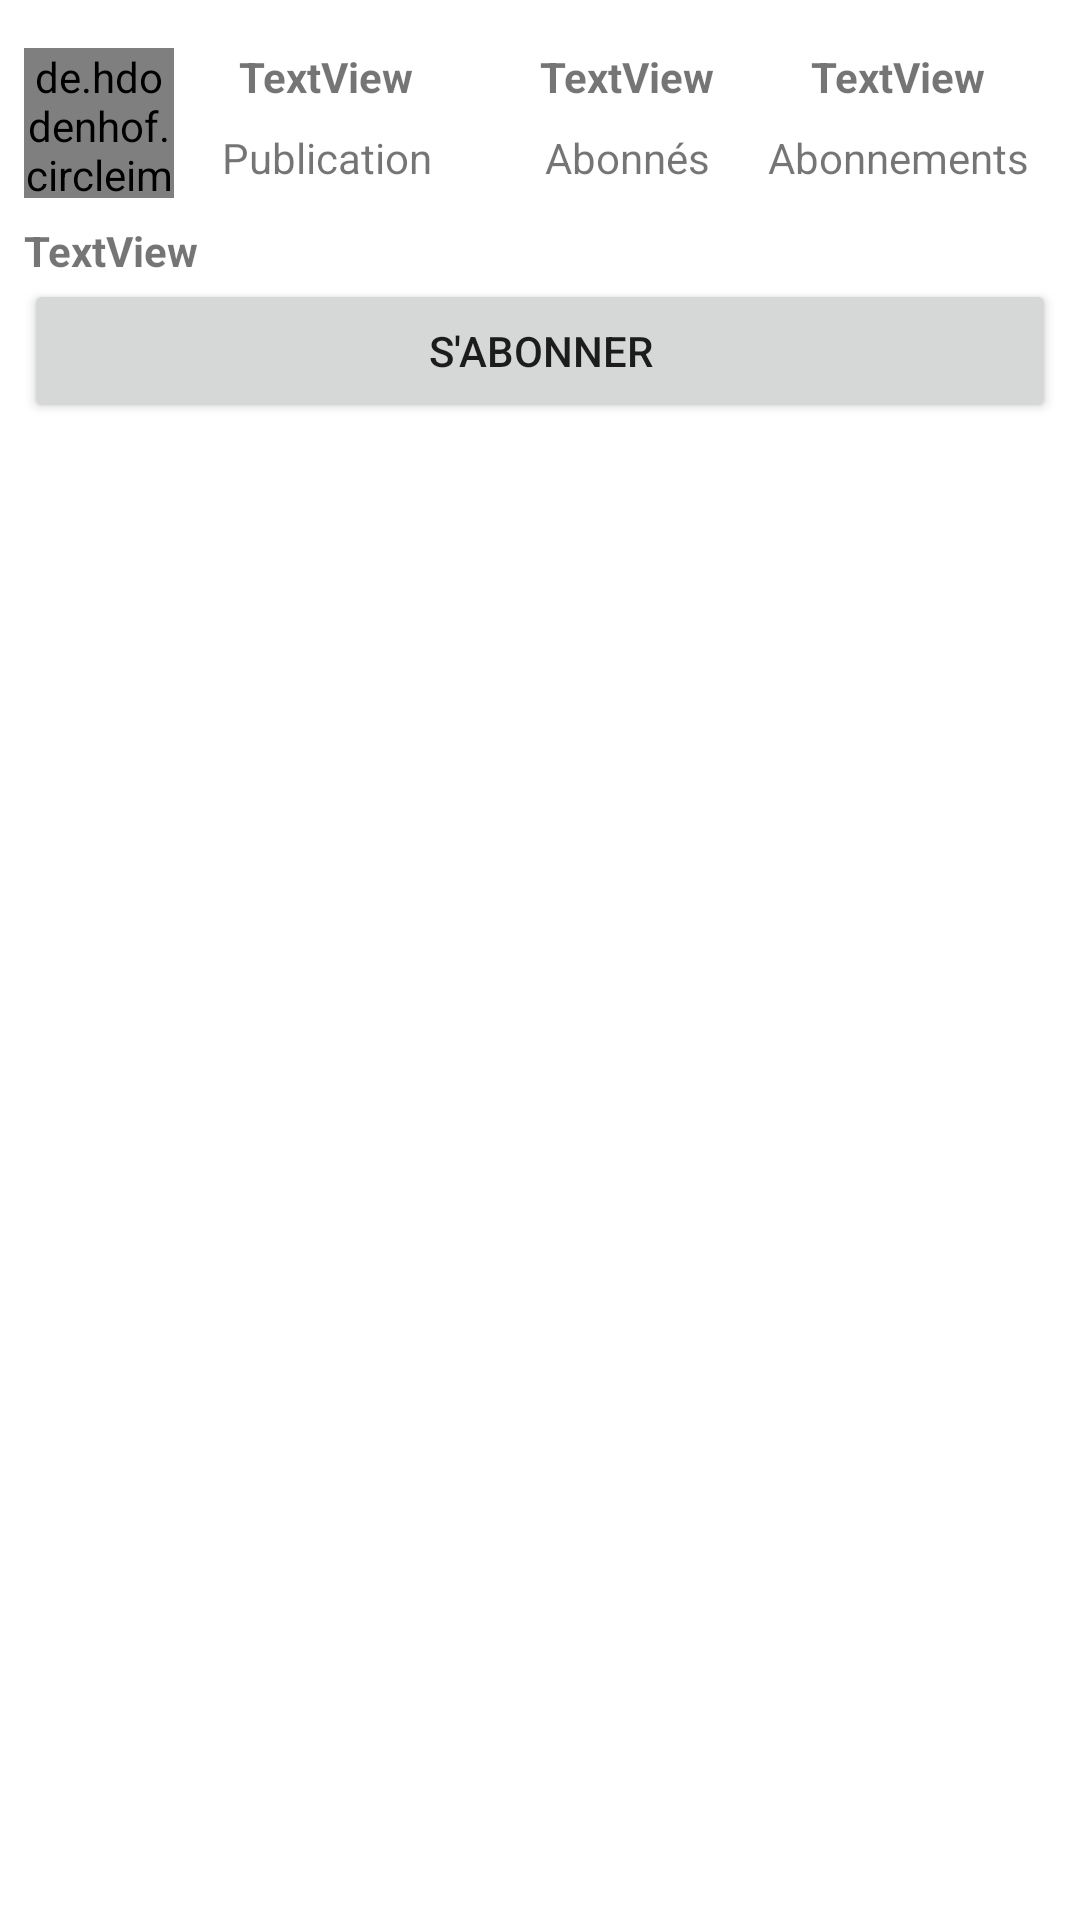

The Android layout XML behind this screen, and the referenced resources:
<!-- AndroidManifest.xml: application theme Theme.OnlyFriends -->
<!-- res/layout/fragment_account.xml -->
<?xml version="1.0" encoding="utf-8"?>
<androidx.constraintlayout.widget.ConstraintLayout xmlns:android="http://schemas.android.com/apk/res/android"
    xmlns:app="http://schemas.android.com/apk/res-auto"
    xmlns:tools="http://schemas.android.com/tools"
    android:id="@+id/profil"
    android:layout_width="match_parent"
    android:layout_height="match_parent">

    <de.hdodenhof.circleimageview.CircleImageView
        app:civ_border_width= "1dp"
        android:id="@+id/letftPicture"
        android:src="@drawable/ic_launcher_background"
        android:layout_width="50dp"
        android:layout_height="50dp"
        android:layout_marginStart="8dp"
        android:layout_marginTop="16dp"
        app:layout_constraintStart_toStartOf="parent"
        app:layout_constraintTop_toTopOf="parent"
        tools:srcCompat="@tools:sample/avatars" />

    <TextView
        android:id="@+id/nbPublication"
        android:layout_width="wrap_content"
        android:layout_height="wrap_content"
        android:layout_marginEnd="42dp"
        android:text="TextView"
        android:textStyle="bold"
        app:layout_constraintEnd_toStartOf="@+id/nbFollowers"
        app:layout_constraintTop_toTopOf="@+id/nbFollowers" />

    <TextView
        android:id="@+id/publication"
        android:layout_width="wrap_content"
        android:layout_height="wrap_content"
        android:layout_marginTop="8dp"
        android:text="@string/pictures"
        app:layout_constraintEnd_toEndOf="@+id/nbPublication"
        app:layout_constraintStart_toStartOf="@+id/nbPublication"
        app:layout_constraintTop_toBottomOf="@+id/nbPublication" />

    <TextView
        android:id="@+id/nbFollowers"
        android:layout_width="wrap_content"
        android:layout_height="wrap_content"
        android:text="TextView"
        android:textStyle="bold"
        app:layout_constraintEnd_toEndOf="parent"
        app:layout_constraintHorizontal_bias="0.597"
        app:layout_constraintStart_toStartOf="parent"
        app:layout_constraintTop_toTopOf="@+id/letftPicture" />

    <TextView
        android:id="@+id/followers"
        android:layout_width="wrap_content"
        android:layout_height="wrap_content"
        android:layout_marginTop="8dp"
        android:text="@string/followers"
        app:layout_constraintEnd_toEndOf="@+id/nbFollowers"
        app:layout_constraintStart_toStartOf="@+id/nbFollowers"
        app:layout_constraintTop_toBottomOf="@+id/nbFollowers" />

    <TextView
        android:id="@+id/nbFollowing"
        android:layout_width="wrap_content"
        android:layout_height="wrap_content"
        android:layout_marginStart="32dp"
        android:text="TextView"
        android:textStyle="bold"
        app:layout_constraintStart_toEndOf="@+id/nbFollowers"
        app:layout_constraintTop_toTopOf="@+id/nbFollowers" />

    <TextView
        android:id="@+id/following"
        android:layout_width="wrap_content"
        android:layout_height="wrap_content"
        android:layout_marginTop="8dp"
        android:text="@string/following"
        app:layout_constraintEnd_toEndOf="@+id/nbFollowing"
        app:layout_constraintStart_toStartOf="@+id/nbFollowing"
        app:layout_constraintTop_toBottomOf="@+id/nbFollowing" />

    <TextView
        android:id="@+id/name"
        android:layout_width="0dp"
        android:layout_height="wrap_content"
        android:layout_marginTop="8dp"
        android:text="TextView"
        android:textStyle="bold"
        app:layout_constraintStart_toStartOf="@+id/letftPicture"
        app:layout_constraintTop_toBottomOf="@+id/letftPicture" />

    <Button
        android:id="@+id/subscribeBtn"
        android:layout_width="0dp"
        android:layout_height="48dp"
        android:layout_marginEnd="8dp"
        android:text="@string/subscribe"
        app:layout_constraintEnd_toEndOf="parent"
        app:layout_constraintStart_toStartOf="@+id/name"
        app:layout_constraintTop_toBottomOf="@+id/name" />

    <androidx.recyclerview.widget.RecyclerView
        android:layout_width="0dp"
        android:layout_height="596dp"
        android:layout_marginStart="1dp"
        android:layout_marginEnd="1dp"
        app:layout_constraintEnd_toEndOf="parent"
        app:layout_constraintStart_toStartOf="parent"
        app:layout_constraintTop_toBottomOf="@+id/subscribeBtn" />

</androidx.constraintlayout.widget.ConstraintLayout>
<!-- resources referenced by this layout -->
<resources>
  <string name="followers">Abonnés</string>
  <string name="following">Abonnements</string>
  <string name="pictures">Publication</string>
  <string name="subscribe">S\'abonner</string>
  
      // Add
  <style name="Theme.OnlyFriends" parent="Theme.MaterialComponents.DayNight.DarkActionBar">
          
          <item name="colorPrimary">@color/purple_500</item>
          <item name="colorPrimaryVariant">@color/purple_700</item>
          <item name="colorOnPrimary">@color/white</item>
          
          <item name="colorSecondary">@color/teal_200</item>
          <item name="colorSecondaryVariant">@color/teal_700</item>
          <item name="colorOnSecondary">@color/black</item>
          
          <item name="android:statusBarColor" tools:targetApi="l">?attr/colorPrimaryVariant</item>
          
      </style>
  <!-- not gathered from this repository: default colours our renderer supplied (Android Studio template values) -->
  <color name="purple_500">#FF6200EE</color>
  <color name="purple_700">#FF3700B3</color>
  <color name="teal_200">#FF03DAC5</color>
  <color name="teal_700">#FF018786</color>
  <color name="black">#FF000000</color>
  <color name="white">#FFFFFFFF</color>
</resources>
